The GitHub repository frankbydefault/tumor-detector-notebook contains a labelled image folder "Borders" with 4 categories: glioma, meningioma, no tumor, pituitary tumor. Examples follow, each with its label.

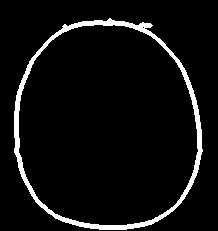
Label: no tumor

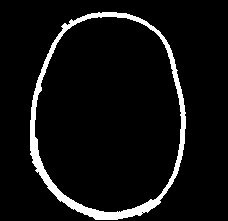
Label: no tumor

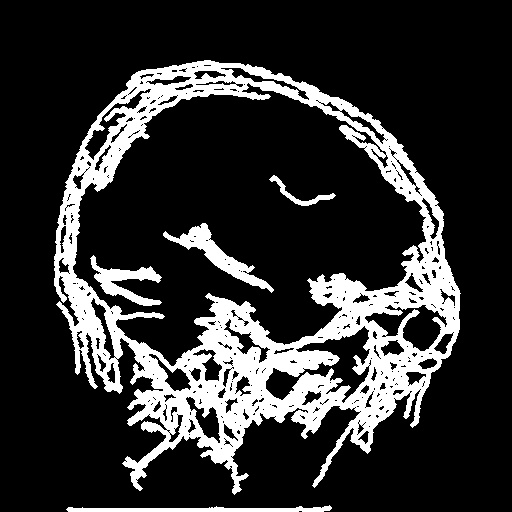
Label: meningioma

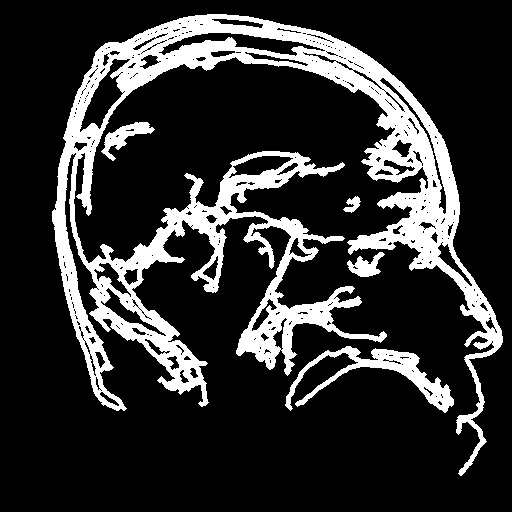
Label: meningioma

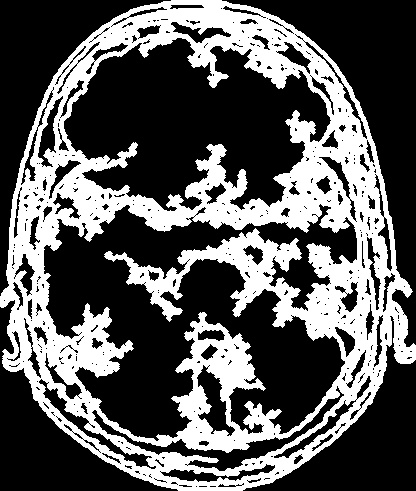
Label: glioma

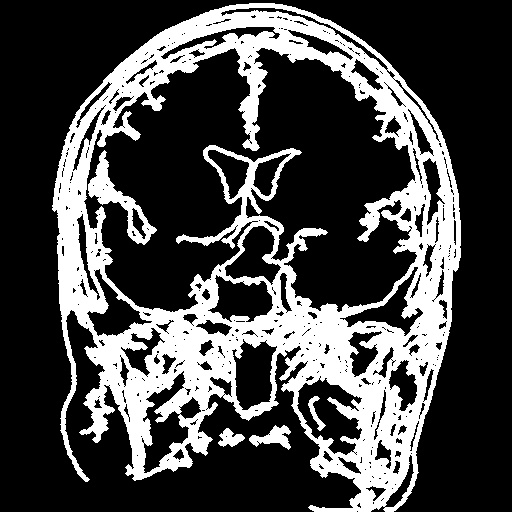
Label: pituitary tumor
